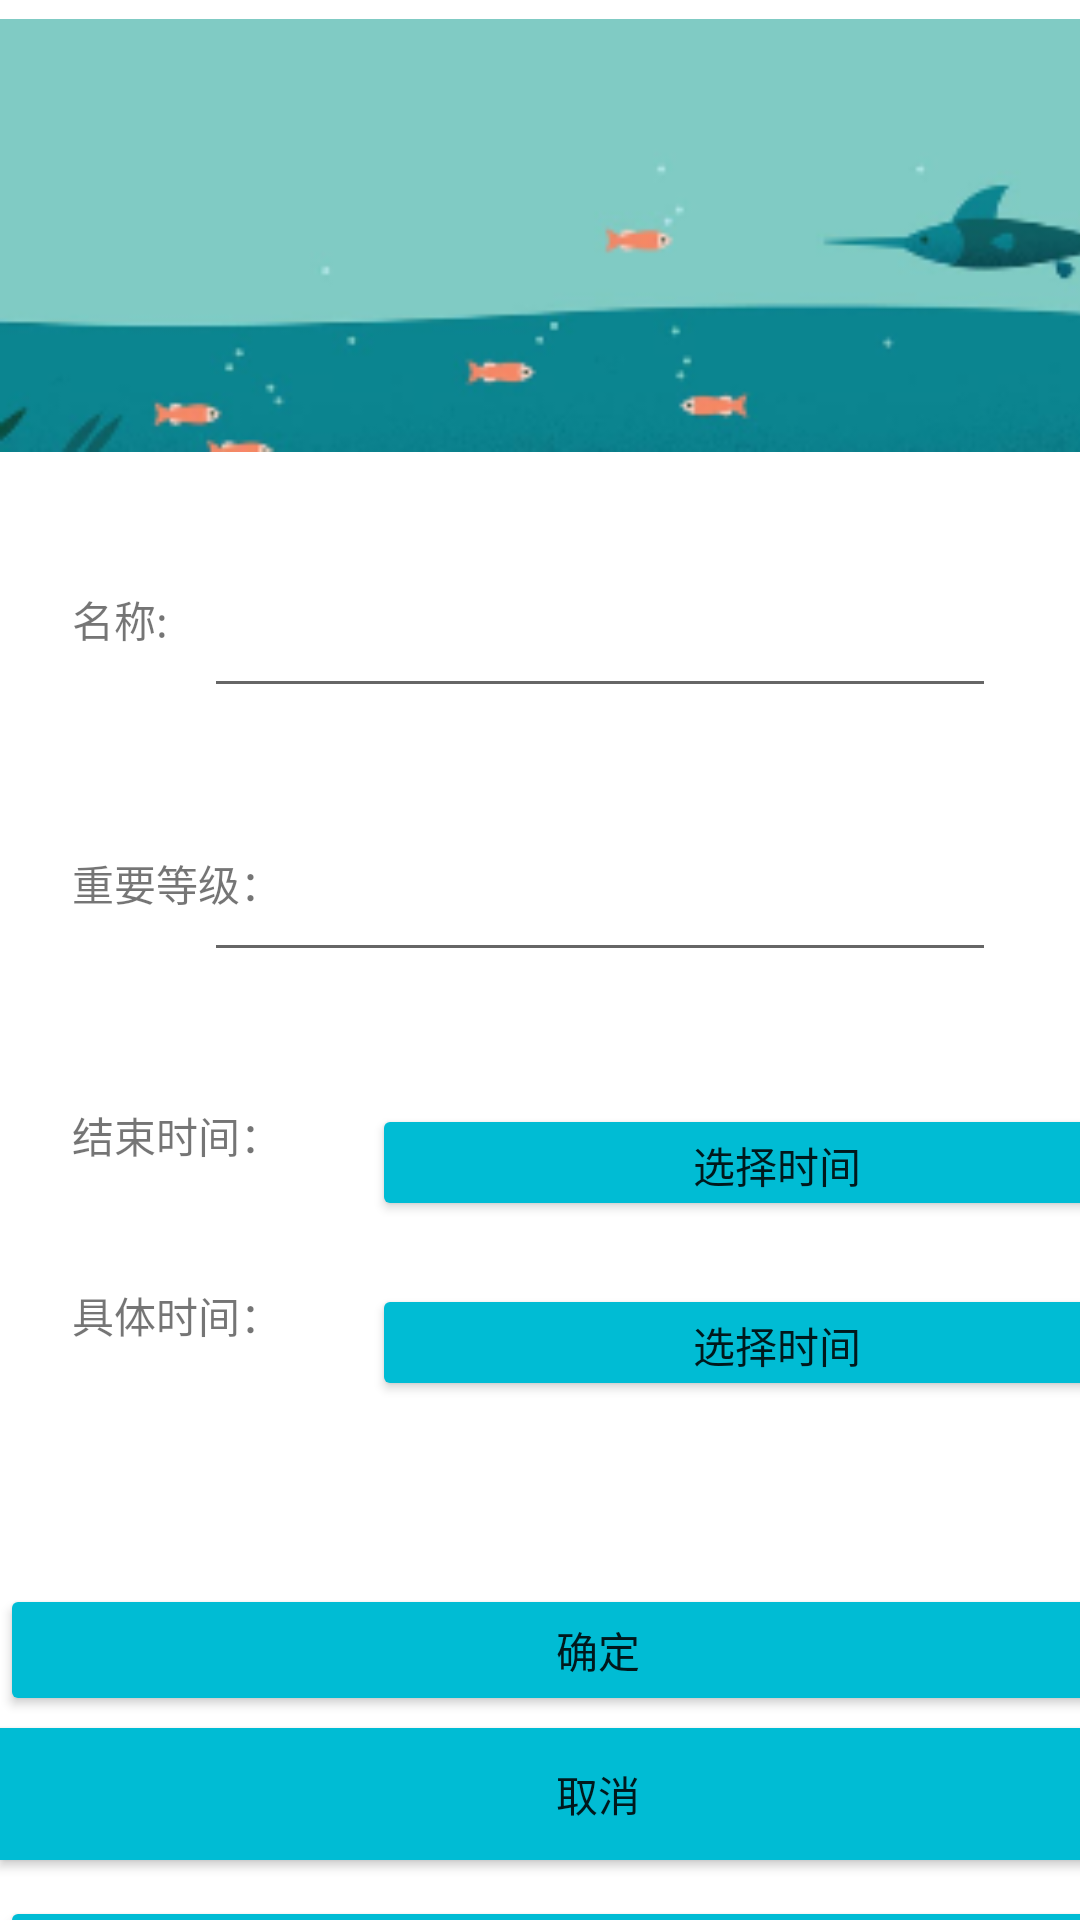

Android layout source for this screen:
<!-- AndroidManifest.xml: application theme Theme.Schedulehomework -->
<!-- res/layout/activity_change_task.xml -->
<?xml version="1.0" encoding="utf-8"?>
<androidx.constraintlayout.widget.ConstraintLayout xmlns:android="http://schemas.android.com/apk/res/android"
    xmlns:app="http://schemas.android.com/apk/res-auto"
    xmlns:tools="http://schemas.android.com/tools"
    android:layout_width="match_parent"
    android:layout_height="match_parent"
    tools:context=".ChangeTask">

    <Button
        android:id="@+id/intime"
        android:layout_width="270dp"
        android:layout_height="39dp"
        android:layout_marginStart="124dp"
        android:layout_marginTop="368dp"
        android:layout_marginBottom="184dp"
        android:backgroundTint="#00BCD4"
        android:text="选择时间"
        app:layout_constraintBottom_toTopOf="@+id/makesure"
        app:layout_constraintStart_toStartOf="parent"
        app:layout_constraintTop_toTopOf="parent" />

    <TextView
        android:id="@+id/chname3"
        android:layout_width="79dp"
        android:layout_height="34dp"
        android:layout_marginStart="24dp"
        android:layout_marginTop="428dp"
        android:text="具体时间："
        app:layout_constraintStart_toStartOf="parent"
        app:layout_constraintTop_toTopOf="parent" />

    <Button
        android:id="@+id/intimedetial"
        android:layout_width="270dp"
        android:layout_height="39dp"
        android:layout_marginStart="124dp"
        android:layout_marginTop="428dp"
        android:layout_marginBottom="184dp"
        android:backgroundTint="#00BCD4"
        android:text="选择时间"
        app:layout_constraintBottom_toTopOf="@+id/makesure"
        app:layout_constraintStart_toStartOf="parent"
        app:layout_constraintTop_toTopOf="parent" />

    <Button
        android:id="@+id/CHfail"
        android:layout_width="399dp"
        android:layout_height="44dp"
        android:layout_marginTop="632dp"
        android:backgroundTint="#00BCD4"
        android:text="关闭任务"
        app:layout_constraintTop_toTopOf="parent"
        tools:layout_editor_absoluteX="6dp" />

    <TextView
        android:id="@+id/chname2"
        android:layout_width="79dp"
        android:layout_height="34dp"
        android:layout_marginStart="24dp"
        android:layout_marginTop="368dp"
        android:text="结束时间："
        app:layout_constraintStart_toStartOf="parent"
        app:layout_constraintTop_toTopOf="parent" />

    <EditText
        android:id="@+id/invalue"
        android:layout_width="264dp"
        android:layout_height="52dp"
        android:layout_marginTop="272dp"
        android:layout_marginEnd="28dp"
        android:ems="10"
        android:inputType="textPersonName"
        app:layout_constraintEnd_toEndOf="parent"
        app:layout_constraintTop_toTopOf="parent" />

    <TextView
        android:id="@+id/chname"
        android:layout_width="79dp"
        android:layout_height="34dp"
        android:layout_marginStart="24dp"
        android:layout_marginTop="284dp"
        android:text="重要等级："
        app:layout_constraintStart_toStartOf="parent"
        app:layout_constraintTop_toTopOf="parent" />

    <Button
        android:id="@+id/Chback"
        android:layout_width="399dp"
        android:layout_height="44dp"
        android:layout_marginTop="4dp"
        android:background="#FFFFFF"
        android:backgroundTint="#00BCD4"
        android:text="取消"
        app:layout_constraintTop_toBottomOf="@+id/Chmakesure"
        tools:layout_editor_absoluteX="6dp" />

    <Button
        android:id="@+id/Chmakesure"
        android:layout_width="399dp"
        android:layout_height="44dp"
        android:layout_marginTop="528dp"
        android:backgroundTint="#00BCD4"
        android:text="确定"
        app:layout_constraintTop_toTopOf="parent"
        tools:layout_editor_absoluteX="6dp" />

    <TextView
        android:id="@+id/Chname"
        android:layout_width="79dp"
        android:layout_height="34dp"
        android:layout_marginStart="24dp"
        android:layout_marginTop="196dp"
        android:text="名称:"
        app:layout_constraintStart_toStartOf="parent"
        app:layout_constraintTop_toTopOf="parent" />

    <EditText
        android:id="@+id/inname"
        android:layout_width="264dp"
        android:layout_height="52dp"
        android:layout_marginTop="184dp"
        android:layout_marginEnd="28dp"
        android:ems="10"
        android:inputType="textPersonName"
        app:layout_constraintEnd_toEndOf="parent"
        app:layout_constraintTop_toTopOf="parent" />

    <ImageView
        android:id="@+id/imageView7"
        android:layout_width="415dp"
        android:layout_height="157dp"
        app:srcCompat="@drawable/backchange"
        tools:layout_editor_absoluteX="-3dp"
        tools:layout_editor_absoluteY="5dp" />
</androidx.constraintlayout.widget.ConstraintLayout>
<!-- resources referenced by this layout -->
<resources>
  <!-- drawable backchange: png bitmap (drawable-v24, 17416 bytes) -->
  <style name="Theme.Schedulehomework" parent="Theme.MaterialComponents.DayNight.DarkActionBar">
          
          <item name="colorPrimary">@color/purple_500</item>
          <item name="colorPrimaryVariant">@color/purple_700</item>
          <item name="colorOnPrimary">@color/white</item>
          
          <item name="colorSecondary">@color/teal_200</item>
          <item name="colorSecondaryVariant">@color/teal_700</item>
          <item name="colorOnSecondary">@color/black</item>
          
          <item name="android:statusBarColor" tools:targetApi="l">?attr/colorPrimaryVariant</item>
          
      </style>
  <!-- not gathered from this repository: default colours our renderer supplied (Android Studio template values) -->
  <color name="purple_500">#FF6200EE</color>
  <color name="purple_700">#FF3700B3</color>
  <color name="teal_200">#FF03DAC5</color>
  <color name="teal_700">#FF018786</color>
  <color name="black">#FF000000</color>
  <color name="white">#FFFFFFFF</color>
</resources>
